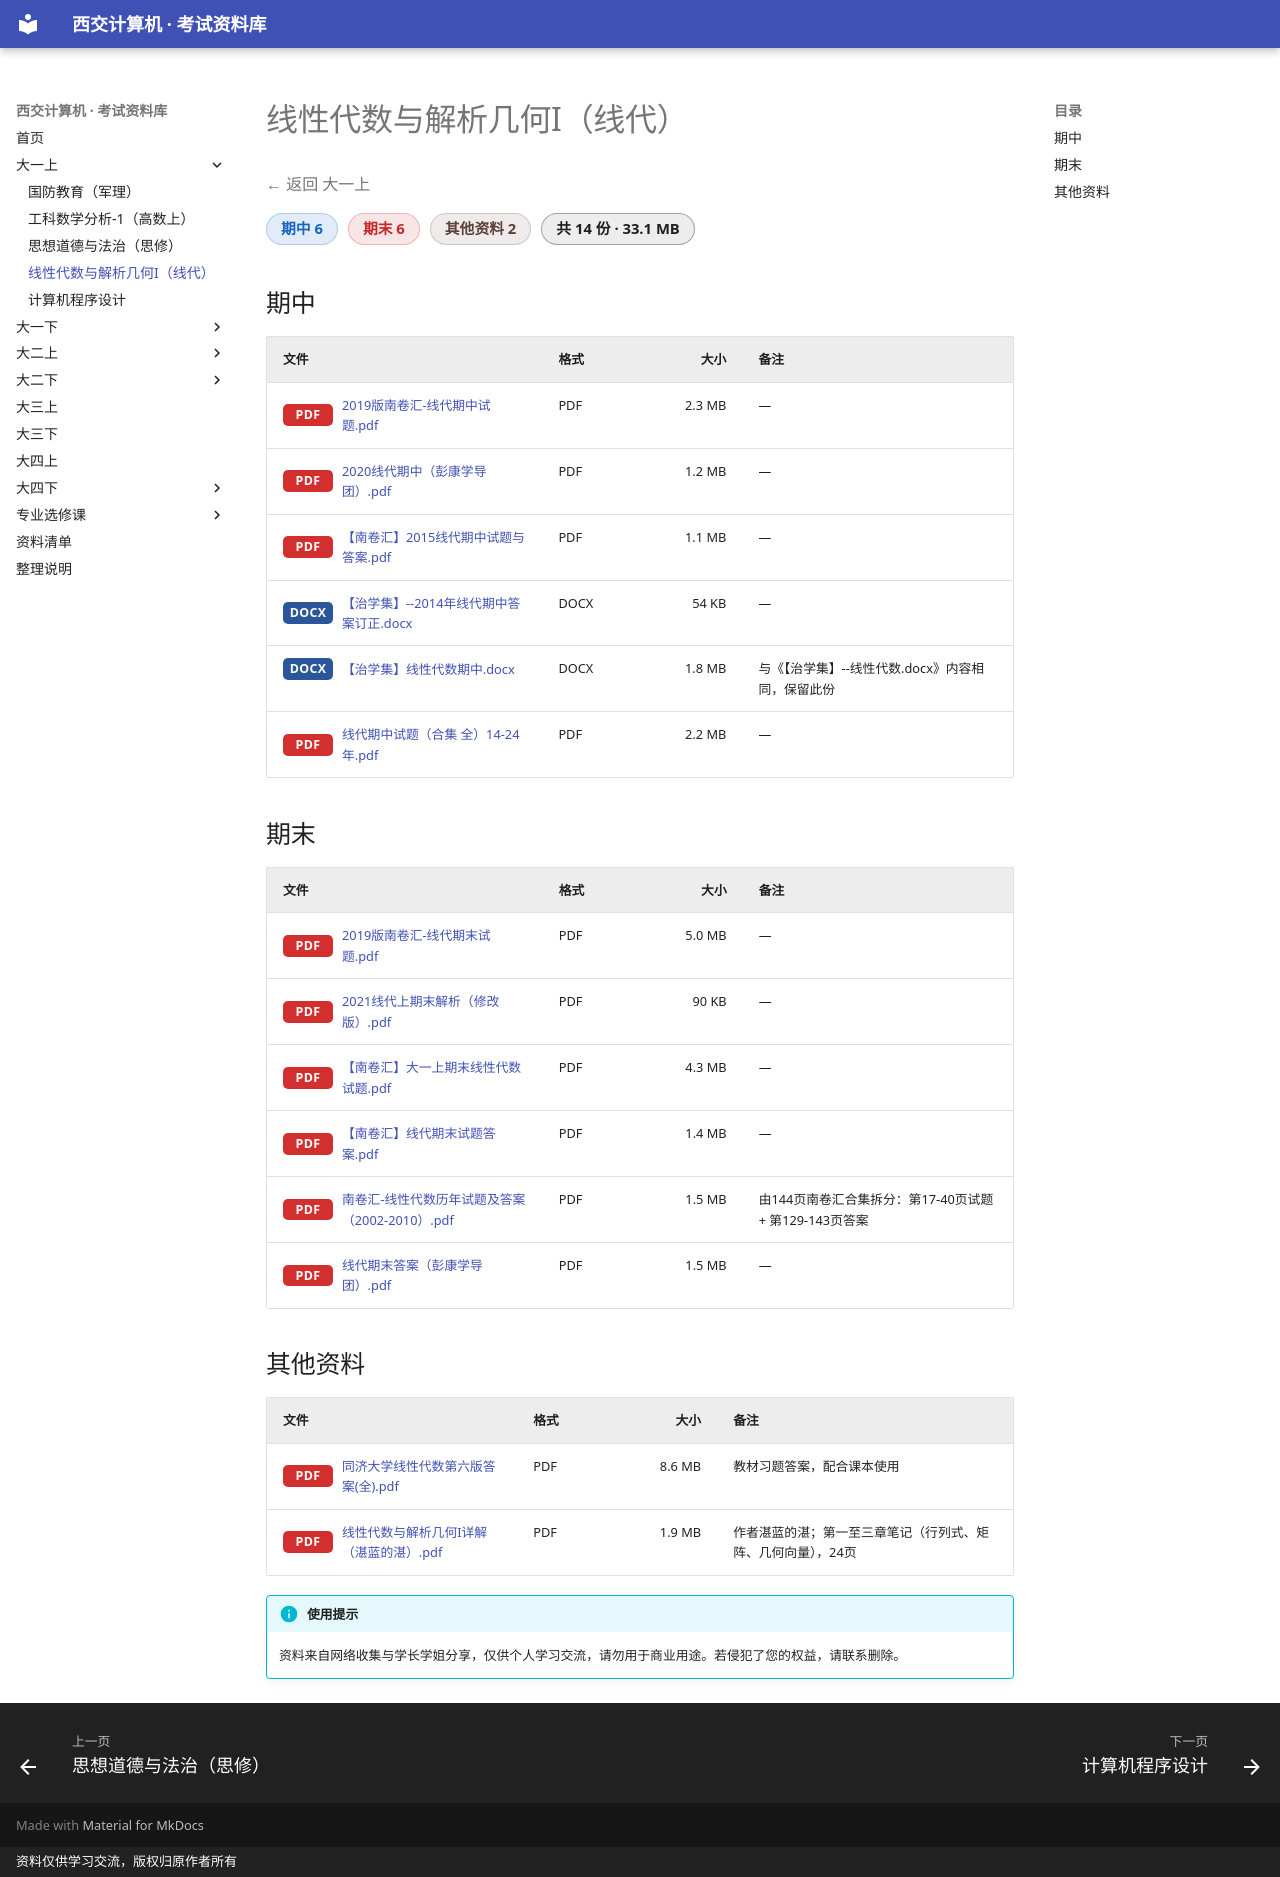

repository: Xing-Luo13/study_materials · page: 大一上/线性代数与解析几何I（线代）/index.html · generator: mkdocs · copyright: 资料仅供学习交流，版权归原作者所有

# 线性代数与解析几何I（线代）

<p class="back-link"><a href="../">← 返回 大一上</a></p>

<div class="stat-chips"><span class="chip chip-midterm">期中 6</span><span class="chip chip-final">期末 6</span><span class="chip chip-other">其他资料 2</span><span class="chip chip-total">共 14 份 · 33.1 MB</span></div>

## 期中

| 文件 | 格式 | 大小 | 备注 |
|---|---|---:|---|
| <a class="file-link preview" href="files/%E6%9C%9F%E4%B8%AD/2019%E7%89%88%E5%8D%97%E5%8D%B7%E6%B1%87-%E7%BA%BF%E4%BB%A3%E6%9C%9F%E4%B8%AD%E8%AF%95%E9%A2%98.pdf" target="_blank" rel="noopener"><span class="ext ext-pdf">PDF</span>2019版南卷汇-线代期中试题.pdf</a> | PDF | 2.3 MB | — |
| <a class="file-link preview" href="files/%E6%9C%9F%E4%B8%AD/2020%E7%BA%BF%E4%BB%A3%E6%9C%9F%E4%B8%AD%EF%BC%88%E5%BD%AD%E5%BA%B7%E5%AD%A6%E5%AF%BC%E5%9B%A2%EF%BC%89.pdf" target="_blank" rel="noopener"><span class="ext ext-pdf">PDF</span>2020线代期中（彭康学导团）.pdf</a> | PDF | 1.2 MB | — |
| <a class="file-link preview" href="files/%E6%9C%9F%E4%B8%AD/%E3%80%90%E5%8D%97%E5%8D%B7%E6%B1%87%E3%80%912015%E7%BA%BF%E4%BB%A3%E6%9C%9F%E4%B8%AD%E8%AF%95%E9%A2%98%E4%B8%8E%E7%AD%94%E6%A1%88.pdf" target="_blank" rel="noopener"><span class="ext ext-pdf">PDF</span>【南卷汇】2015线代期中试题与答案.pdf</a> | PDF | 1.1 MB | — |
| <a class="file-link download" href="files/%E6%9C%9F%E4%B8%AD/%E3%80%90%E6%B2%BB%E5%AD%A6%E9%9B%86%E3%80%91--2014%E5%B9%B4%E7%BA%BF%E4%BB%A3%E6%9C%9F%E4%B8%AD%E7%AD%94%E6%A1%88%E8%AE%A2%E6%AD%A3.docx" target="_blank" rel="noopener"><span class="ext ext-docx">DOCX</span>【治学集】--2014年线代期中答案订正.docx</a> | DOCX | 54 KB | — |
| <a class="file-link download" href="files/%E6%9C%9F%E4%B8%AD/%E3%80%90%E6%B2%BB%E5%AD%A6%E9%9B%86%E3%80%91%E7%BA%BF%E6%80%A7%E4%BB%A3%E6%95%B0%E6%9C%9F%E4%B8%AD.docx" target="_blank" rel="noopener"><span class="ext ext-docx">DOCX</span>【治学集】线性代数期中.docx</a> | DOCX | 1.8 MB | 与《【治学集】--线性代数.docx》内容相同，保留此份 |
| <a class="file-link preview" href="files/%E6%9C%9F%E4%B8%AD/%E7%BA%BF%E4%BB%A3%E6%9C%9F%E4%B8%AD%E8%AF%95%E9%A2%98%EF%BC%88%E5%90%88%E9%9B%86%20%E5%85%A8%EF%BC%8914-24%E5%B9%B4.pdf" target="_blank" rel="noopener"><span class="ext ext-pdf">PDF</span>线代期中试题（合集 全）14-24年.pdf</a> | PDF | 2.2 MB | — |

## 期末

| 文件 | 格式 | 大小 | 备注 |
|---|---|---:|---|
| <a class="file-link preview" href="files/%E6%9C%9F%E6%9C%AB/2019%E7%89%88%E5%8D%97%E5%8D%B7%E6%B1%87-%E7%BA%BF%E4%BB%A3%E6%9C%9F%E6%9C%AB%E8%AF%95%E9%A2%98.pdf" target="_blank" rel="noopener"><span class="ext ext-pdf">PDF</span>2019版南卷汇-线代期末试题.pdf</a> | PDF | 5.0 MB | — |
| <a class="file-link preview" href="files/%E6%9C%9F%E6%9C%AB/2021%E7%BA%BF%E4%BB%A3%E4%B8%8A%E6%9C%9F%E6%9C%AB%E8%A7%A3%E6%9E%90%EF%BC%88%E4%BF%AE%E6%94%B9%E7%89%88%EF%BC%89.pdf" target="_blank" rel="noopener"><span class="ext ext-pdf">PDF</span>2021线代上期末解析（修改版）.pdf</a> | PDF | 90 KB | — |
| <a class="file-link preview" href="files/%E6%9C%9F%E6%9C%AB/%E3%80%90%E5%8D%97%E5%8D%B7%E6%B1%87%E3%80%91%E5%A4%A7%E4%B8%80%E4%B8%8A%E6%9C%9F%E6%9C%AB%E7%BA%BF%E6%80%A7%E4%BB%A3%E6%95%B0%E8%AF%95%E9%A2%98.pdf" target="_blank" rel="noopener"><span class="ext ext-pdf">PDF</span>【南卷汇】大一上期末线性代数试题.pdf</a> | PDF | 4.3 MB | — |
| <a class="file-link preview" href="files/%E6%9C%9F%E6%9C%AB/%E3%80%90%E5%8D%97%E5%8D%B7%E6%B1%87%E3%80%91%E7%BA%BF%E4%BB%A3%E6%9C%9F%E6%9C%AB%E8%AF%95%E9%A2%98%E7%AD%94%E6%A1%88.pdf" target="_blank" rel="noopener"><span class="ext ext-pdf">PDF</span>【南卷汇】线代期末试题答案.pdf</a> | PDF | 1.4 MB | — |
| <a class="file-link preview" href="files/%E6%9C%9F%E6%9C%AB/%E5%8D%97%E5%8D%B7%E6%B1%87-%E7%BA%BF%E6%80%A7%E4%BB%A3%E6%95%B0%E5%8E%86%E5%B9%B4%E8%AF%95%E9%A2%98%E5%8F%8A%E7%AD%94%E6%A1%88%EF%BC%882002-2010%EF%BC%89.pdf" target="_blank" rel="noopener"><span class="ext ext-pdf">PDF</span>南卷汇-线性代数历年试题及答案（2002-2010）.pdf</a> | PDF | 1.5 MB | 由144页南卷汇合集拆分：第17-40页试题 + 第129-143页答案 |
| <a class="file-link preview" href="files/%E6%9C%9F%E6%9C%AB/%E7%BA%BF%E4%BB%A3%E6%9C%9F%E6%9C%AB%E7%AD%94%E6%A1%88%EF%BC%88%E5%BD%AD%E5%BA%B7%E5%AD%A6%E5%AF%BC%E5%9B%A2%EF%BC%89.pdf" target="_blank" rel="noopener"><span class="ext ext-pdf">PDF</span>线代期末答案（彭康学导团）.pdf</a> | PDF | 1.5 MB | — |

## 其他资料

| 文件 | 格式 | 大小 | 备注 |
|---|---|---:|---|
| <a class="file-link preview" href="files/%E5%85%B6%E4%BB%96%E8%B5%84%E6%96%99/%E5%90%8C%E6%B5%8E%E5%A4%A7%E5%AD%A6%E7%BA%BF%E6%80%A7%E4%BB%A3%E6%95%B0%E7%AC%AC%E5%85%AD%E7%89%88%E7%AD%94%E6%A1%88%28%E5%85%A8%29.pdf" target="_blank" rel="noopener"><span class="ext ext-pdf">PDF</span>同济大学线性代数第六版答案(全).pdf</a> | PDF | 8.6 MB | 教材习题答案，配合课本使用 |
| <a class="file-link preview" href="files/%E5%85%B6%E4%BB%96%E8%B5%84%E6%96%99/%E7%BA%BF%E6%80%A7%E4%BB%A3%E6%95%B0%E4%B8%8E%E8%A7%A3%E6%9E%90%E5%87%A0%E4%BD%95I%E8%AF%A6%E8%A7%A3%EF%BC%88%E6%B9%9B%E8%93%9D%E7%9A%84%E6%B9%9B%EF%BC%89.pdf" target="_blank" rel="noopener"><span class="ext ext-pdf">PDF</span>线性代数与解析几何I详解（湛蓝的湛）.pdf</a> | PDF | 1.9 MB | 作者湛蓝的湛；第一至三章笔记（行列式、矩阵、几何向量），24页 |

!!! info "使用提示"
    资料来自网络收集与学长学姐分享，仅供个人学习交流，请勿用于商业用途。若侵犯了您的权益，请联系删除。
